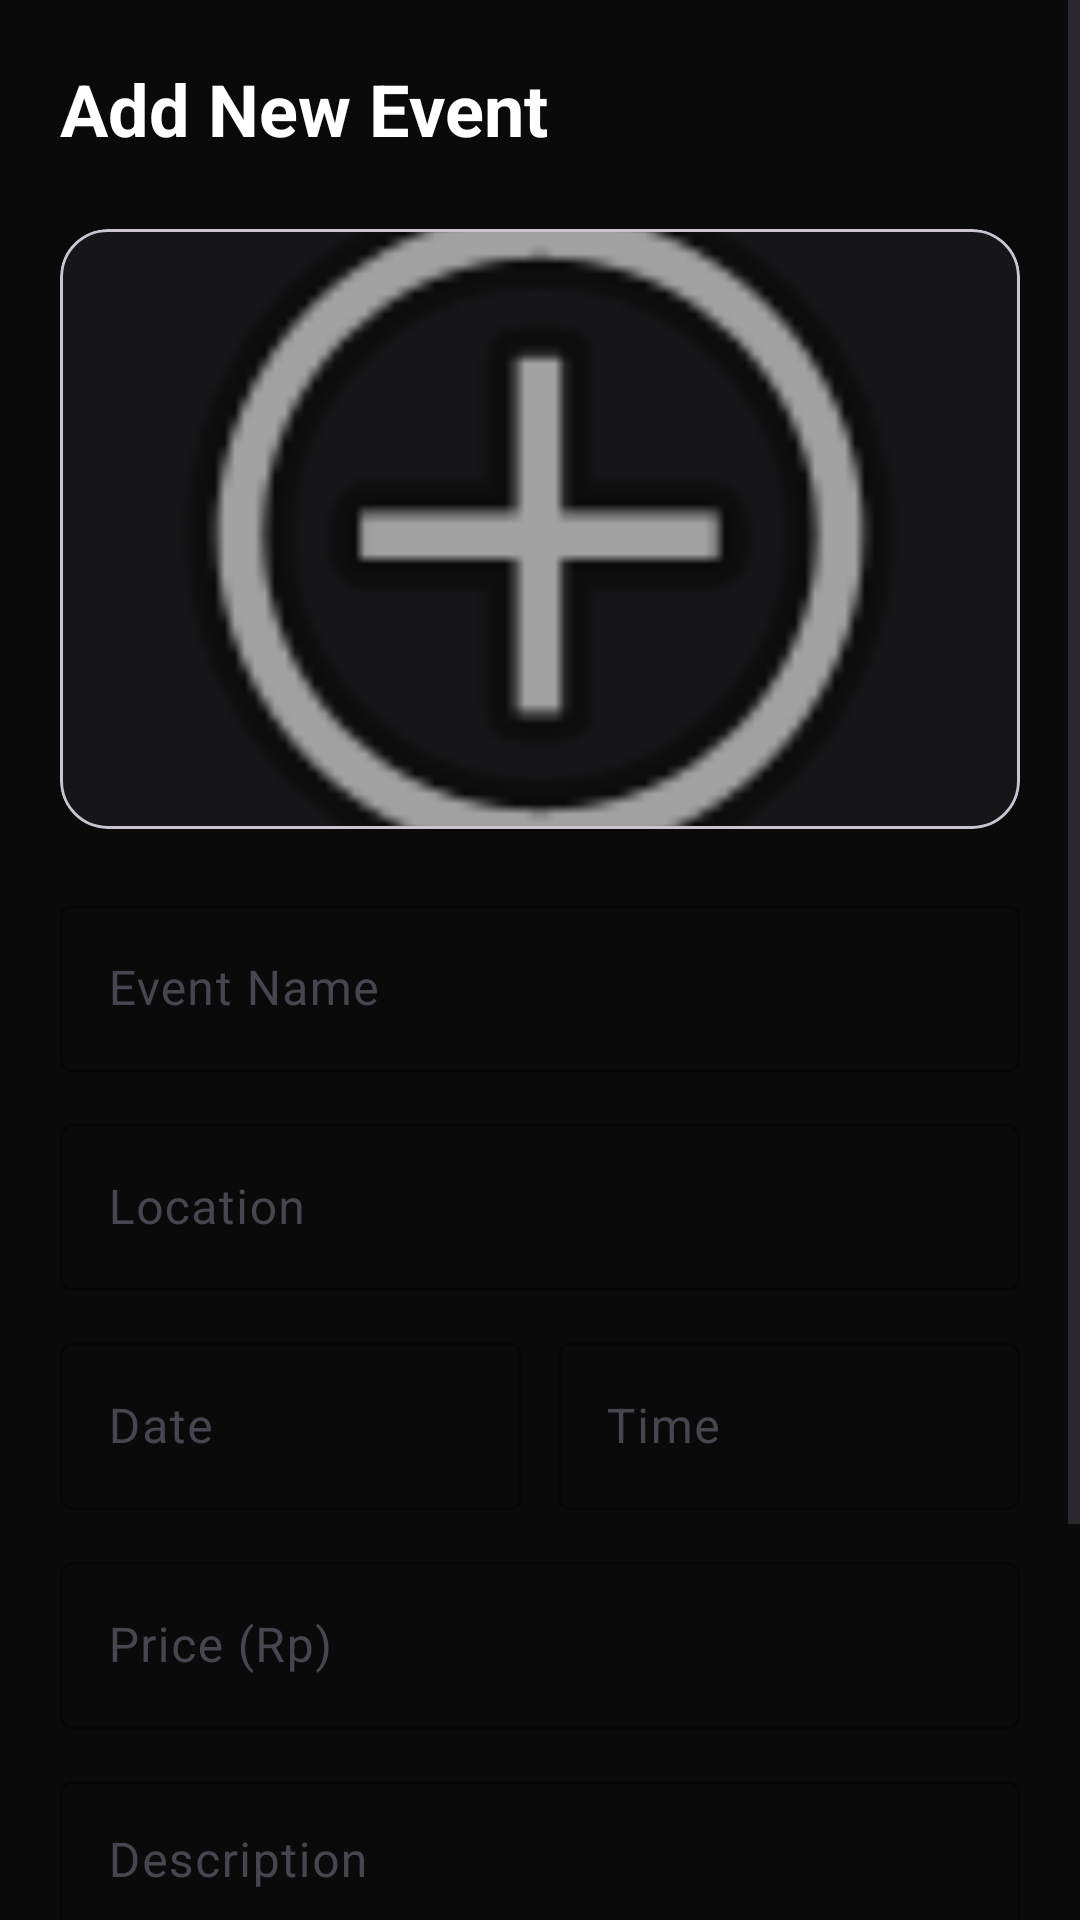

Write the Android layout XML for this screen, with the resource values it uses.
<!-- AndroidManifest.xml: application theme Theme.Eventra -->
<!-- res/layout/activity_add_event.xml -->
<?xml version="1.0" encoding="utf-8"?>
<ScrollView xmlns:android="http://schemas.android.com/apk/res/android"
    xmlns:app="http://schemas.android.com/apk/res-auto"
    android:layout_width="match_parent"
    android:layout_height="match_parent"
    android:background="@color/bg_dark">

    <LinearLayout
        android:layout_width="match_parent"
        android:layout_height="wrap_content"
        android:orientation="vertical"
        android:padding="20dp">

        <TextView
            android:layout_width="wrap_content"
            android:layout_height="wrap_content"
            android:text="Add New Event"
            android:textColor="@color/white"
            android:textSize="24sp"
            android:textStyle="bold" />

        <com.google.android.material.card.MaterialCardView
            android:id="@+id/cardAddPoster"
            android:layout_width="match_parent"
            android:layout_height="200dp"
            android:layout_marginTop="24dp"
            app:cardBackgroundColor="@color/card_dark"
            app:cardCornerRadius="16dp"
            app:cardElevation="0dp">

            <ImageView
                android:id="@+id/ivEventPosterPreview"
                android:layout_width="match_parent"
                android:layout_height="match_parent"
                android:scaleType="centerCrop"
                android:src="@android:drawable/ic_menu_add" />
        </com.google.android.material.card.MaterialCardView>

        <com.google.android.material.textfield.TextInputLayout
            android:layout_width="match_parent"
            android:layout_height="wrap_content"
            android:layout_marginTop="20dp"
            android:hint="Event Name"
            app:boxStrokeColor="@color/primary">

            <com.google.android.material.textfield.TextInputEditText
                android:id="@+id/etAddEventName"
                android:layout_width="match_parent"
                android:layout_height="wrap_content"
                android:textColor="@color/white" />
        </com.google.android.material.textfield.TextInputLayout>

        <com.google.android.material.textfield.TextInputLayout
            android:layout_width="match_parent"
            android:layout_height="wrap_content"
            android:layout_marginTop="12dp"
            android:hint="Location"
            app:boxStrokeColor="@color/primary">

            <com.google.android.material.textfield.TextInputEditText
                android:id="@+id/etAddLocation"
                android:layout_width="match_parent"
                android:layout_height="wrap_content"
                android:textColor="@color/white" />
        </com.google.android.material.textfield.TextInputLayout>

        <LinearLayout
            android:layout_width="match_parent"
            android:layout_height="wrap_content"
            android:layout_marginTop="12dp"
            android:orientation="horizontal">

            <com.google.android.material.textfield.TextInputLayout
                android:layout_width="0dp"
                android:layout_height="wrap_content"
                android:layout_weight="1"
                android:hint="Date"
                app:boxStrokeColor="@color/primary">

                <com.google.android.material.textfield.TextInputEditText
                    android:id="@+id/etAddDate"
                    android:layout_width="match_parent"
                    android:layout_height="wrap_content"
                    android:focusable="false"
                    android:textColor="@color/white" />
            </com.google.android.material.textfield.TextInputLayout>

            <com.google.android.material.textfield.TextInputLayout
                android:layout_width="0dp"
                android:layout_height="wrap_content"
                android:layout_marginStart="12dp"
                android:layout_weight="1"
                android:hint="Time"
                app:boxStrokeColor="@color/primary">

                <com.google.android.material.textfield.TextInputEditText
                    android:id="@+id/etAddTime"
                    android:layout_width="match_parent"
                    android:layout_height="wrap_content"
                    android:focusable="false"
                    android:textColor="@color/white" />
            </com.google.android.material.textfield.TextInputLayout>
        </LinearLayout>

        <com.google.android.material.textfield.TextInputLayout
            android:layout_width="match_parent"
            android:layout_height="wrap_content"
            android:layout_marginTop="12dp"
            android:hint="Price (Rp)"
            app:boxStrokeColor="@color/primary">

            <com.google.android.material.textfield.TextInputEditText
                android:id="@+id/etAddPrice"
                android:layout_width="match_parent"
                android:layout_height="wrap_content"
                android:inputType="number"
                android:textColor="@color/white" />
        </com.google.android.material.textfield.TextInputLayout>

        <com.google.android.material.textfield.TextInputLayout
            android:layout_width="match_parent"
            android:layout_height="wrap_content"
            android:layout_marginTop="12dp"
            android:hint="Description"
            app:boxStrokeColor="@color/primary">

            <com.google.android.material.textfield.TextInputEditText
                android:id="@+id/etAddDescription"
                android:layout_width="match_parent"
                android:layout_height="wrap_content"
                android:gravity="top"
                android:inputType="textMultiLine"
                android:lines="4"
                android:textColor="@color/white" />
        </com.google.android.material.textfield.TextInputLayout>

        <com.google.android.material.button.MaterialButton
            android:id="@+id/btnSaveEvent"
            android:layout_width="match_parent"
            android:layout_height="56dp"
            android:layout_marginTop="24dp"
            android:text="Save Event"
            android:textAllCaps="false"
            app:cornerRadius="12dp" />

    </LinearLayout>
</ScrollView>
<!-- resources referenced by this layout -->
<resources>
  <color name="bg_dark">#0A0A0A</color>
  <color name="card_dark">#161618</color>
  <color name="primary">#FFC107</color>
  <color name="white">#FFFFFFFF</color>
  <style name="Theme.Eventra" parent="Base.Theme.Eventra" />
  <style name="Base.Theme.Eventra" parent="Theme.Material3.DayNight.NoActionBar">
          <item name="colorPrimary">@color/primary_gold</item>
          <item name="android:statusBarColor">@color/bg_black</item>
          <item name="android:windowBackground">@color/bg_black</item>
          <item name="colorSurface">@color/bg_black</item>
          <item name="colorOnSurface">@color/text_white</item>
      </style>
  <color name="primary_gold">#FFC107</color>
  <color name="bg_black">#0A0A0A</color>
  <color name="text_white">#F5F5F5</color>
</resources>
